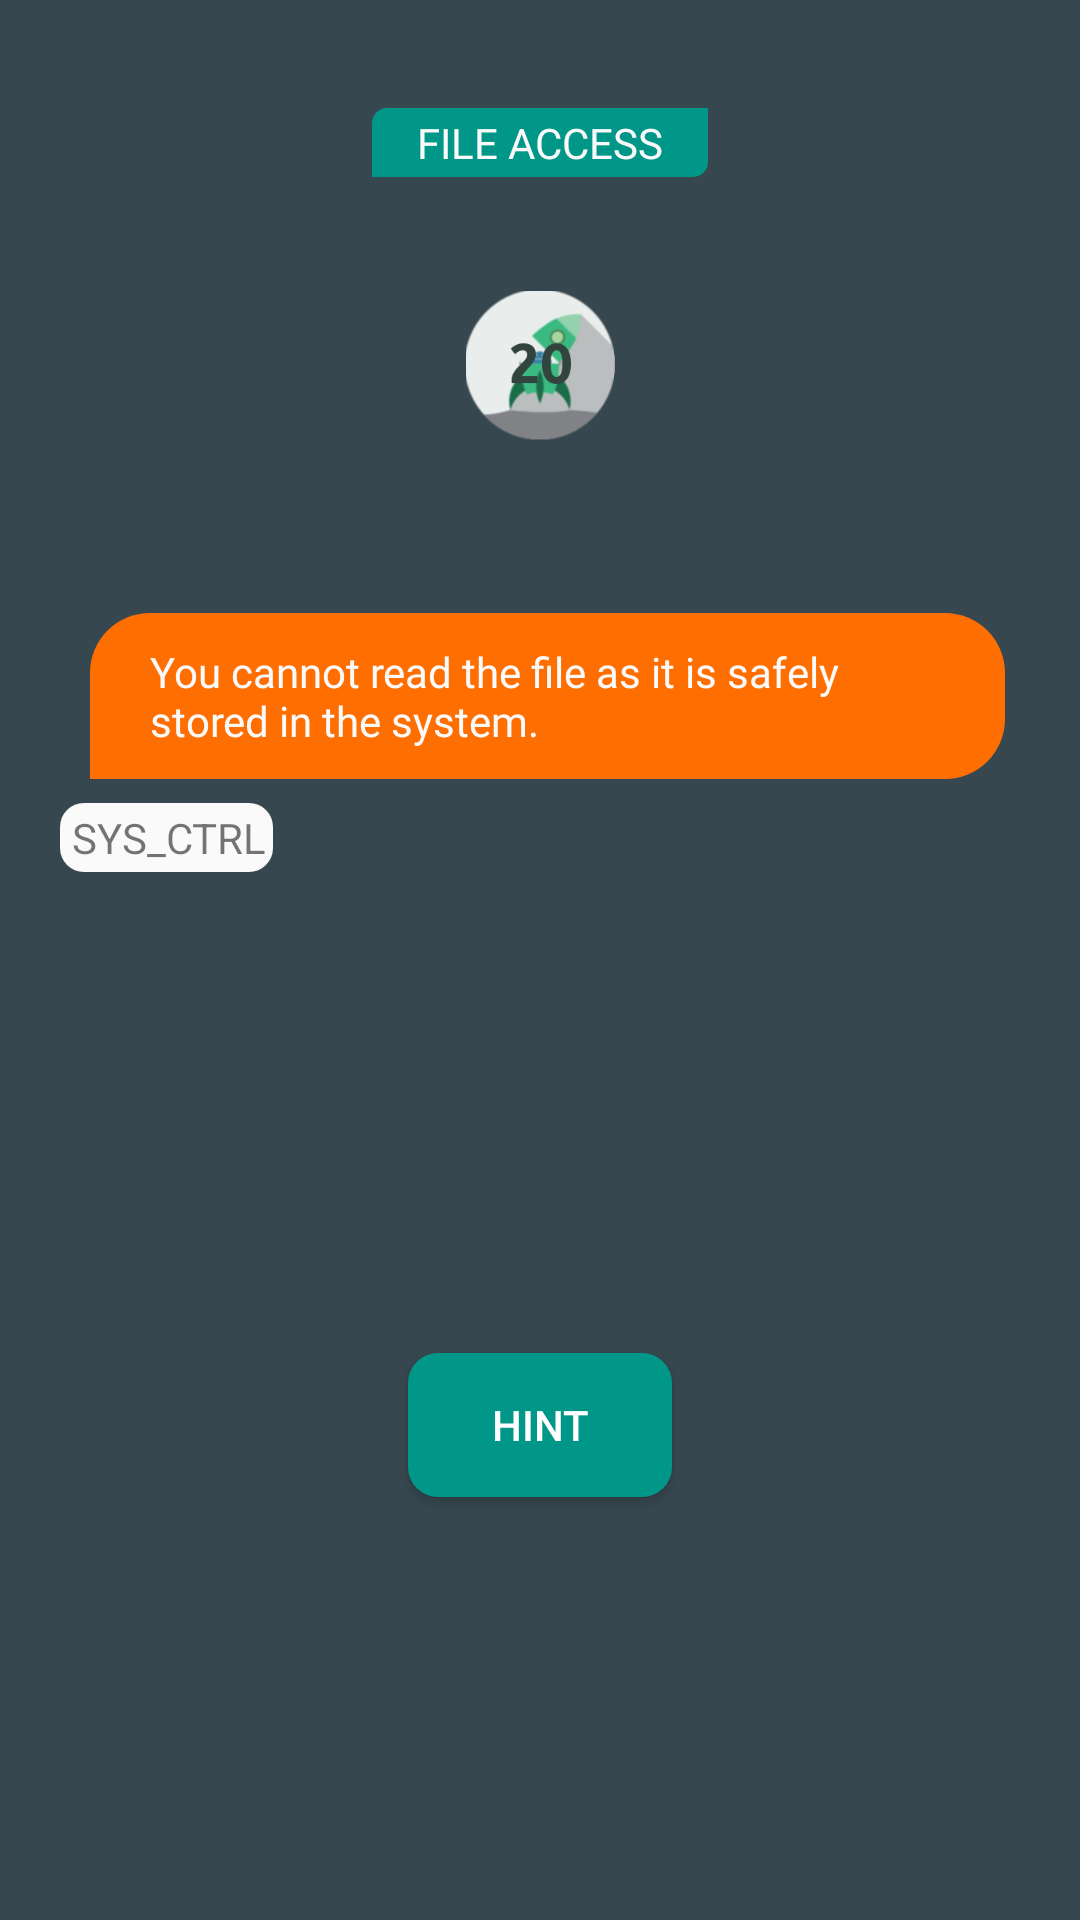

Layout XML and referenced resources for this Android screen:
<!-- AndroidManifest.xml: application theme AppTheme -->
<!-- res/layout/activity_file_read.xml -->
<?xml version="1.0" encoding="utf-8"?>
<android.support.constraint.ConstraintLayout android:id="@id/relativeLayout9" android:background="@color/colorPrimaryDark" android:layout_width="fill_parent" android:layout_height="fill_parent"
  xmlns:android="http://schemas.android.com/apk/res/android" xmlns:app="http://schemas.android.com/apk/res-auto">
    <android.support.design.widget.TextInputLayout android:layout_width="368.0dip" android:layout_height="wrap_content" app:layout_constraintStart_toStartOf="parent" app:layout_constraintTop_toTopOf="parent" />
    <Button android:theme="@style/buttontheme" android:id="@id/buttonfilehint" android:background="@drawable/button" android:layout_width="wrap_content" android:layout_height="wrap_content" android:layout_marginBottom="141.0dip" android:text="HINT" app:layout_constraintBottom_toBottomOf="parent" app:layout_constraintLeft_toLeftOf="parent" app:layout_constraintRight_toRightOf="parent" style="@style/Widget.AppCompat.Button.Colored" />
    <TextView android:textColor="@color/colorWhite" android:id="@id/textViewfilehint" android:paddingLeft="15.0dip" android:paddingRight="15.0dip" android:layout_width="wrap_content" android:layout_height="wrap_content" android:layout_marginBottom="90.0dip" android:text="" android:fontFamily="@font/armata" app:layout_constraintBottom_toBottomOf="parent" app:layout_constraintLeft_toLeftOf="parent" app:layout_constraintRight_toRightOf="parent" />
    <TextView android:textColor="@color/colorWhite" android:id="@id/textView8" android:background="@drawable/button2" android:paddingLeft="15.0dip" android:paddingRight="15.0dip" android:layout_width="wrap_content" android:layout_height="wrap_content" android:layout_marginTop="36.0dip" android:text="FILE ACCESS" android:fontFamily="@font/comfortaa_bold" app:layout_constraintBottom_toBottomOf="parent" app:layout_constraintLeft_toLeftOf="parent" app:layout_constraintRight_toRightOf="parent" app:layout_constraintTop_toTopOf="parent" app:layout_constraintVertical_bias="0.0" />
    <ImageView android:id="@id/imageView17" android:layout_width="59.0dip" android:layout_height="50.0dip" android:layout_marginLeft="8.0dip" android:layout_marginTop="8.0dip" android:layout_marginRight="8.0dip" android:layout_marginBottom="8.0dip" app:layout_constraintBottom_toBottomOf="parent" app:layout_constraintEnd_toEndOf="parent" app:layout_constraintHorizontal_bias="0.501" app:layout_constraintStart_toStartOf="parent" app:layout_constraintTop_toTopOf="parent" app:layout_constraintVertical_bias="0.155" app:srcCompat="@drawable/i20" />
    <LinearLayout android:orientation="vertical" android:paddingLeft="20.0dip" android:paddingRight="15.0dip" android:layout_width="wrap_content" android:layout_height="wrap_content" android:layout_marginTop="8.0dip" android:layout_marginBottom="8.0dip" app:layout_constraintBottom_toBottomOf="parent" app:layout_constraintTop_toTopOf="parent" app:layout_constraintVertical_bias="0.365">
        <LinearLayout android:orientation="vertical" android:layout_width="fill_parent" android:layout_height="fill_parent">
            <TextView android:textColor="@color/colorWhite" android:id="@id/textViewfiledemo" android:background="@drawable/chatbox" android:layout_width="wrap_content" android:layout_height="wrap_content" android:layout_marginLeft="10.0dip" android:layout_marginRight="10.0dip" android:text="You cannot read the file as it is safely stored in the system." android:fontFamily="@font/armata" />
            <TextView android:id="@id/textView216" android:background="@drawable/sysctrl" android:layout_width="wrap_content" android:layout_height="wrap_content" android:layout_marginLeft="0.0dip" android:layout_marginTop="8.0dip" android:text="SYS_CTRL" android:layout_weight="0.0" />
        </LinearLayout>
    </LinearLayout>
</android.support.constraint.ConstraintLayout>
<!-- resources referenced by this layout -->
<resources>
  <color name="colorPrimaryDark">#ff37474f</color>
  <color name="colorWhite">#fffafafa</color>
  <style name="Widget.AppCompat.Button.Colored" parent="@style/Base.Widget.AppCompat.Button.Colored" />
  <color name="colorGreen">#ff009688</color>
  <color name="newColor">#ffff6e00</color>
  <style name="Theme.AppCompat.Light" parent="@style/Base.Theme.AppCompat.Light" />
  <style name="Base.Theme.AppCompat.Light" parent="@style/Base.V7.Theme.AppCompat.Light" />
  <style name="TextAppearance.AppCompat.Button" parent="@style/Base.TextAppearance.AppCompat.Button" />
  <style name="Platform.AppCompat.Light" parent="@style/Platform.V14.AppCompat.Light" />
  <dimen name="abc_action_bar_default_height_material">56.0dip</dimen>
  <style name="Widget.AppCompat.Light.ActionButton" parent="@style/Widget.AppCompat.ActionButton" />
  <style name="Widget.AppCompat.ActionMode" parent="@style/Base.Widget.AppCompat.ActionMode" />
  <style name="AlertDialog.AppCompat.Light" parent="@style/Base.AlertDialog.AppCompat.Light" />
  <style name="Widget.AppCompat.ButtonBar" parent="@style/Base.Widget.AppCompat.ButtonBar" />
  <style name="Widget.AppCompat.Button" parent="@style/Base.Widget.AppCompat.Button" />
  <style name="Widget.AppCompat.Button.Small" parent="@style/Base.Widget.AppCompat.Button.Small" />
  <color name="accent_material_light">@color/material_deep_teal_500</color>
  <color name="background_floating_material_light">@android:color/white</color>
  <color name="button_material_light">#ffd6d7d7</color>
  <color name="ripple_material_light">#1f000000</color>
  <color name="error_color_material">#fff4511e</color>
  <color name="primary_material_light">@color/material_grey_100</color>
  <color name="primary_dark_material_light">@color/material_grey_600</color>
  <dimen name="abc_dialog_padding_material">24.0dip</dimen>
  <style name="ThemeOverlay.AppCompat.Dialog" parent="@style/Base.ThemeOverlay.AppCompat.Dialog" />
  <style name="Widget.AppCompat.EditText" parent="@style/Base.Widget.AppCompat.EditText" />
  <style name="Widget.AppCompat.ImageButton" parent="@style/Base.Widget.AppCompat.ImageButton" />
  <style name="Widget.AppCompat.ListMenuView" parent="@style/Base.Widget.AppCompat.ListMenuView" />
  <item type="dimen" name="abc_list_item_padding_horizontal_material">@dimen/abc_action_bar_content_inset_material</item>
  <style name="Theme.AppCompat.CompactMenu" parent="@style/Base.Theme.AppCompat.CompactMenu" />
  <dimen name="abc_panel_menu_list_width">296.0dip</dimen>
  <style name="Widget.AppCompat.Light.PopupMenu" parent="@style/Base.Widget.AppCompat.Light.PopupMenu" />
  <style name="Widget.AppCompat.RatingBar" parent="@style/Base.Widget.AppCompat.RatingBar" />
  <style name="Widget.AppCompat.RatingBar.Small" parent="@style/Base.Widget.AppCompat.RatingBar.Small" />
  <style name="Widget.AppCompat.Light.SearchView" parent="@style/Widget.AppCompat.SearchView" />
  <style name="Widget.AppCompat.SeekBar" parent="@style/Base.Widget.AppCompat.SeekBar" />
  <style name="Widget.AppCompat.Spinner" parent="@style/Base.Widget.AppCompat.Spinner" />
  <style name="TextAppearance.AppCompat.Subhead" parent="@style/Base.TextAppearance.AppCompat.Subhead" />
  <style name="TextAppearance.AppCompat.Body1" parent="@style/Base.TextAppearance.AppCompat.Body1" />
  <style name="Widget.AppCompat.Toolbar" parent="@style/Base.Widget.AppCompat.Toolbar" />
  <color name="foreground_material_dark">@android:color/white</color>
  <style name="Widget.AppCompat.ActionButton" parent="@style/Base.Widget.AppCompat.ActionButton" />
  <style name="Base.AlertDialog.AppCompat.Light" parent="@style/Base.AlertDialog.AppCompat" />
  <color name="material_deep_teal_500">#ff009688</color>
  <color name="material_grey_100">#fff5f5f5</color>
  <color name="material_grey_600">#ff757575</color>
  <style name="Base.Widget.AppCompat.EditText" parent="@style/Base.V12.Widget.AppCompat.EditText" />
</resources>
